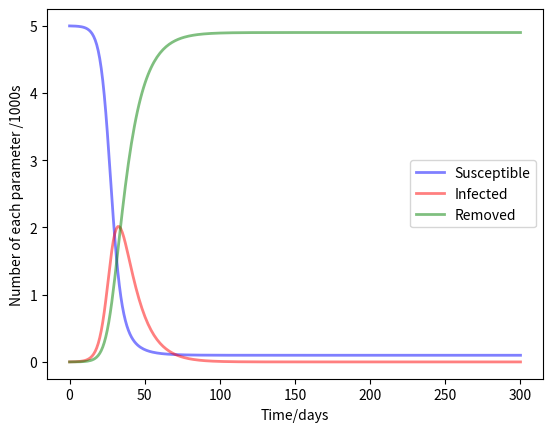

Write the Python code that produced this figure.
"""
We recall the 'SIR' equations
    S' = -bSI/N -> succ
    I' =bSI/N-cI -> infec
    R' = cI -> rem

Where S is the susceptible population, I are those infected, and R is those removed (dead or recovered) and N is the total poulation. 
"""

import matplotlib.pyplot as plt
import numpy as np
from scipy.integrate import odeint

#First we have the parameters for the model, these will be imported from the GUI 
#Pop Stats:
N = 5000 #This is the size of the population
I0 = 1 #Initial number of infected people
R0 = 0 #Initial number of removed people
S0 = N-I0-R0 #Susceptible population initially

#Virus Stats:
b = 0.4 #Rate of infection
c = 1./10 #Rate of recovery
per = 500 #Infection period 


#Now we can make the model using the SIR equations 
t = np.linspace(0,300,300) #Time grid

def sireqs(y,t,N,b,c):
    S,I,R = y #This puts the three values as a vector
    dSdt = -b*S*I/N
    dIdt = b*S*I/N - c*I 
    dRdt = c*I
    return dSdt, dIdt, dRdt

#Because in sireqs we gave v=S,I,R as a vector, we do so for initial conditions
y0 = S0,I0,R0 #Initial conditions we gave earlier but as a vector
sirInt = odeint(sireqs, y0,t,args=(N,b,c))
S,I,R = sirInt.T



plt.plot(t,S/1000, 'b', alpha=0.5, lw=2,label = 'Susceptible')
plt.plot(t,I/1000, 'r', alpha=0.5, lw=2,label = 'Infected') 
plt.plot(t,R/1000, 'g', alpha=0.5, lw=2,label = 'Removed')
plt.xlabel('Time/days')
plt.ylabel('Number of each parameter /1000s')
legend =plt.legend()



plt.show()





